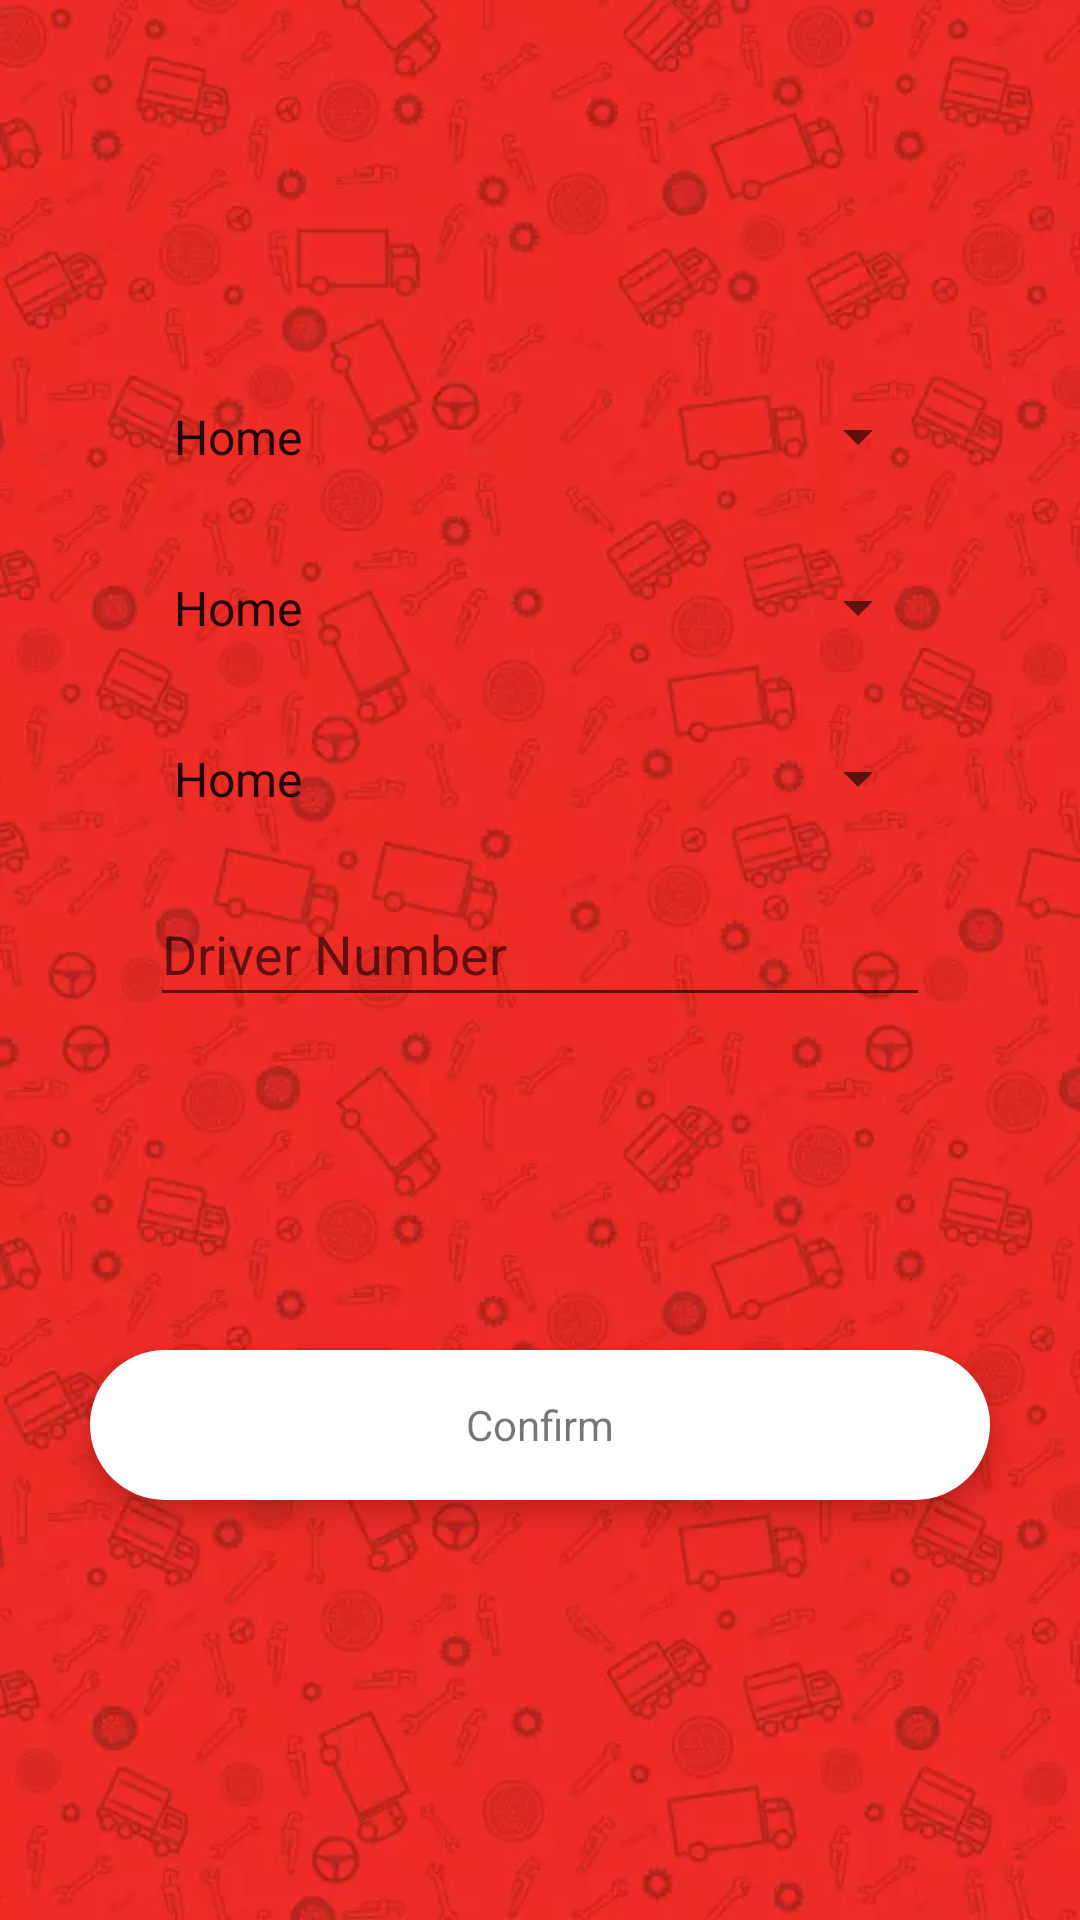

Here is an Android app screen rendered from its layout file. Give the layout XML and the strings, colors and styles it references.
<!-- AndroidManifest.xml: application theme Theme.TransflyLocal -->
<!-- res/layout/activity_booking2.xml -->
<?xml version="1.0" encoding="utf-8"?>
<layout xmlns:android="http://schemas.android.com/apk/res/android"
    xmlns:tools="http://schemas.android.com/tools"
    xmlns:app="http://schemas.android.com/apk/res-auto">
<androidx.constraintlayout.widget.ConstraintLayout
    android:layout_width="match_parent"
    android:layout_height="match_parent"
    android:background="@drawable/splash_screen_image"
    >

    <Spinner
        android:id="@+id/from"
        android:layout_width="260dp"
        android:layout_height="45dp"
        android:layout_marginTop="12sp"
        android:entries="@android:array/emailAddressTypes"
        app:layout_constraintBottom_toTopOf="@+id/to"
        app:layout_constraintEnd_toEndOf="parent"
        app:layout_constraintHorizontal_bias="0.5"
        app:layout_constraintStart_toStartOf="parent"
        app:layout_constraintTop_toTopOf="parent"
        app:layout_constraintVertical_chainStyle="packed" />

    <Spinner
        android:id="@+id/to"
        android:layout_width="260dp"
        android:layout_height="45dp"
        android:layout_marginTop="12sp"
        android:entries="@android:array/emailAddressTypes"
        app:layout_constraintBottom_toTopOf="@+id/vehicle"
        app:layout_constraintEnd_toEndOf="parent"
        app:layout_constraintHorizontal_bias="0.5"
        app:layout_constraintStart_toStartOf="parent"
        app:layout_constraintTop_toBottomOf="@+id/from" />

    <Spinner
        android:id="@+id/vehicle"
        android:layout_width="260dp"
        android:layout_height="45dp"
        android:layout_marginTop="12sp"
        android:entries="@android:array/emailAddressTypes"
        app:layout_constraintBottom_toTopOf="@+id/driver"
        app:layout_constraintEnd_toEndOf="parent"
        app:layout_constraintHorizontal_bias="0.5"
        app:layout_constraintStart_toStartOf="parent"
        app:layout_constraintTop_toBottomOf="@+id/to" />

    <EditText
        android:id="@+id/driver"
        android:layout_width="260dp"
        android:layout_height="45dp"
        android:layout_marginTop="12sp"
        android:hint="Driver Number"
        android:textColor="@color/black"
        app:layout_constraintBottom_toTopOf="@+id/confirm_button"
        app:layout_constraintEnd_toEndOf="parent"
        app:layout_constraintHorizontal_bias="0.5"
        app:layout_constraintStart_toStartOf="parent"
        app:layout_constraintTop_toBottomOf="@+id/vehicle" />

    <RelativeLayout
        android:id="@+id/confirm_button"
        android:layout_width="300dp"
        android:layout_height="50dp"
        android:layout_gravity="center_horizontal"
        android:layout_marginTop="28dp"
        android:background="@drawable/design_as_edittext_gradient"
        android:elevation="6dp"
        app:layout_constraintBottom_toBottomOf="parent"
        app:layout_constraintEnd_toEndOf="parent"
        app:layout_constraintHorizontal_bias="0.5"
        app:layout_constraintStart_toStartOf="parent"
        app:layout_constraintTop_toBottomOf="@+id/vehicle">

        <TextView
            android:layout_width="wrap_content"
            android:layout_height="wrap_content"
            android:layout_centerInParent="true"
            android:text="Confirm"
            android:textColor="@color/red"
            android:textSize="14dp" />

    </RelativeLayout>
    <include
        android:id="@+id/parent_of_loading"
        layout="@layout/loading"/>


</androidx.constraintlayout.widget.ConstraintLayout>
</layout>
<!-- res/layout/loading.xml (included above) -->
<?xml version="1.0" encoding="utf-8"?>
<FrameLayout
    xmlns:android="http://schemas.android.com/apk/res/android"
    android:layout_width="match_parent"
    android:id="@+id/parent_of_loading"
    android:background="#80000000"
    android:backgroundTintMode="src_over"
    android:layout_below="@+id/toolbar"
    android:clickable="true"
    android:focusable="true"
    android:focusableInTouchMode="true"
    android:visibility="gone"
    android:layout_height="match_parent">

    <LinearLayout
        android:layout_width="wrap_content"
        android:layout_height="wrap_content"
        android:layout_gravity="center"
        android:orientation="vertical">

        <ProgressBar
            android:id="@+id/progressBar"
            android:layout_width="60dp"
            android:indeterminate="true"
            android:indeterminateTintMode="src_atop"
            android:indeterminateTint="@android:color/holo_red_dark"
            android:layout_height="60dp"
            android:layout_gravity="center" />

        <TextView
            android:layout_width="wrap_content"
            android:layout_height="wrap_content"
            android:text="Please Wait"
            android:layout_marginTop="12sp"
            android:textSize="13sp"
            android:textStyle="bold"
            android:textColor="@android:color/holo_red_dark"
            />

    </LinearLayout>

</FrameLayout>
<!-- resources referenced by this layout -->
<resources>
  <color name="black">#FF000000</color>
  <!-- drawable design_as_edittext_gradient (drawable) -->
  <?xml version="1.0" encoding="utf-8"?>
  <shape xmlns:android="http://schemas.android.com/apk/res/android">
  
      <corners android:radius="30dp"/>
  
      <gradient
          android:startColor="@color/white"
          android:endColor="@color/white"
          android:angle="90"/>
  
  </shape>
  <!-- drawable splash_screen_image: webp bitmap (drawable, 37506 bytes) -->
  <style name="Theme.TransflyLocal" parent="Theme.MaterialComponents.DayNight.NoActionBar">
          
          <item name="colorPrimary">@color/design_default_color_error</item>
          <item name="colorPrimaryVariant">@color/design_default_color_error</item>
          <item name="colorOnPrimary">@color/white</item>
          
          <item name="colorSecondary">@color/teal_200</item>
          <item name="colorSecondaryVariant">@color/design_default_color_error</item>
          <item name="colorOnSecondary">@color/black</item>
          
          <item name="android:statusBarColor" tools:targetApi="l">?attr/colorPrimaryVariant</item>
          
      </style>
  <color name="white">#FFFFFFFF</color>
  <color name="teal_200">#FF03DAC5</color>
</resources>
